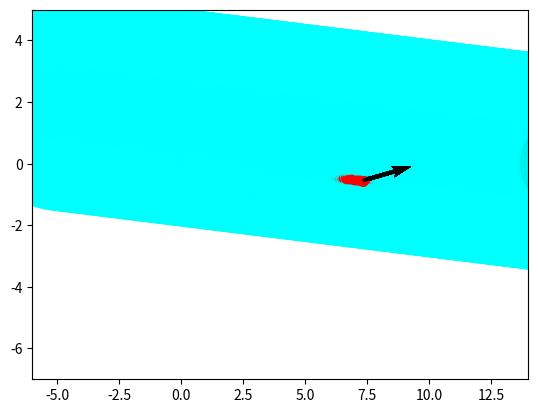

Write the Python code that produced this figure.
import numpy as np
import math
import matplotlib.pyplot as plt
import matplotlib.animation as animation
import matplotlib.patches as patches

class Triangle_r_v():

    Robot_speed = 0.6
    Near_zero = 0.01

    def __init__(self):
        return 
    
    @staticmethod
    def dest(x, y, vx, vy):
        a = vx ** 2 + vy ** 2 - Triangle_r_v.Robot_speed ** 2
        b = 2 * (x * vx + y * vy)
        c = x ** 2 + y ** 2
        if abs(a) > Triangle_r_v.Near_zero:
            k = Triangle_r_v.solv_quadratic_equation(a, b, c)
        else:
            k = Triangle_r_v.solv_linear_equation(b, c)
        
        if k < 0:
            raise ValueError("can't reach!!")
        dest_x = x + k * vx
        dest_y = y + k * vy

        return dest_x, dest_y
    
    @staticmethod
    def solv_quadratic_equation(a, b, c):
        if (b**2 - 4*a*c) < 0:
            return -10
        
        D = (b**2 - 4*a*c) ** (1/2)
        x_1 = (-b + D) / (2 * a)
        x_2 = (-b - D) / (2 * a)
        
        if x_2 >= 0:
            return x_2
        return x_1
    
    def solv_linear_equation(b, c):
        return - c / b
    
def first_goal(robx, roby, hx, hy, vx, vy):
    try:
        x = hx - robx
        y = hy - roby
        goalx, goaly = Triangle_r_v.dest(x, y, vx, vy)
        angle = math.atan2(vy, vx) + math.pi
        return goalx+robx, goaly+roby, angle
    except Exception as e:
        return None

def setabsvec(abs, vx, vy):
    absvec = math.sqrt(vx ** 2 + vy ** 2)
    return abs * vx / absvec, abs * vy / absvec

def second_goal(robx, roby, hx, hy, vx, vy):
    gx = robx + vx
    gy = roby + vy
    distance = math.sqrt((vx) ** 2 + (vy) ** 2)
    t = distance / Triangle_r_v.Robot_speed
    hx += vx * t
    hy += vy * t
    angle = math.atan2(hy - gy, hx - gx)
    return gx, gy, angle

def third_goal(robx, roby, hx, hy, vx, vy):
    #to avoid
    gx, gy = setabsvec(Triangle_r_v.Robot_speed, robx-hx, roby - hy)
    gx += robx
    gy += roby
    t = Triangle_r_v.Robot_speed / math.sqrt(vx ** 2 + vy ** 2)
    hx += vx * t
    hy += vy * t
    angle = math.atan2(hy - gy, hx - gx)
    return gx, gy, angle

def selector(robx, roby, hx, hy, vx, vy):
    absvec = math.sqrt(vx ** 2 + vy ** 2)
    hprimex = hx + 1.2 * vx / absvec
    hprimey = hy + 1.2 * vy / absvec
    G1 = first_goal(robx, roby, hprimex, hprimey, vx, vy)
    if G1 is None:
        frag = False
    else:
        frag = True
    
    G2 = second_goal(robx, roby, hx, hy, vx, vy)
    G3 = third_goal(robx, roby, hx, hy, vx, vy)

    conangle = ((robx - hx) * vx + (roby - hy) * vy) / (math.sqrt((robx - hx) ** 2 + (roby - hy) ** 2) * math.sqrt(vx ** 2 + vy ** 2))
    distance = math.sqrt((robx - hx) ** 2 + (roby - hy) ** 2)
    if distance < 1.2:
        return G3
    elif distance < 3.5:
        return G2
    elif frag:
        return G1
    else:
        return robx, roby, None
    
def rob_movement(robx, roby, G, deltat):
    Gx, Gy, angle = G
    if Gx is None:
        return robx, roby, None
    rob_speed = Triangle_r_v.Robot_speed
    x = Gx - robx
    y = Gy - roby
    absvec = math.sqrt(x ** 2 + y ** 2)
    if absvec == 0:
        return robx, roby, None
    mult = rob_speed * deltat / absvec
    return robx + x * mult, roby + y * mult, angle

def main():
    robx = 0
    roby = 0
    hx = -5.0
    hy = 2
    vx = 1.0
    vy = -0.1
    deltat = 0.1
    ims = []
    fig, ax = plt.subplots()
    ax.set_xlim(-6, 14)
    ax.set_ylim(-7, 5)
    v_angle = math.atan2(vy, vx)
    robangle = math.pi * 2/ 3
    for i in range(200):
        temp = []
        p = ax.scatter(hx, hy, c='b', marker='o')
        temp.append(p)
        im = patches.Wedge((hx, hy), 1.2, 0, 360, color='teal', alpha=0.5)
        p = ax.add_patch(im)
        temp.append(p)
        im = patches.Wedge((hx, hy), 3.5, 0, 360, color='cyan', alpha=0.8)
        p = ax.add_patch(im)
        temp.append(p)
        p = ax.scatter(robx, roby, c='r', marker='o')
        temp.append(p)
        if i %10 == 0:
            Gx, Gy, angle = selector(robx, roby, hx, hy, vx, vy)
        absgoal = math.sqrt((Gx-robx)**2 + (Gy-roby)**2)
        if absgoal == 0:
            vecx = 0
            vecy = 0
        else:
            vecx = (Gx-robx) / absgoal
            vecy = (Gy-roby) / absgoal
        arrow = ax.quiver(hx, hy, 2 * vx/math.sqrt(vx **2 + vy**2),  2 * vy/ math.sqrt(vx**2 + vy**2), angles='xy', scale_units='xy', scale=1, color='b')
        temp.append(arrow)
        arrow = ax.quiver(robx, roby,  2 *vecx,  2 *vecy, angles='xy', scale_units='xy', scale=1, color='r')
        temp.append(arrow)
        arrow = ax.quiver(robx, roby,   2 *math.cos(robangle), 2 * math.sin(robangle), angles='xy', scale_units='xy', scale=1, color='black')
        temp.append(arrow)
    
        ims.append(temp)
        robx, roby, angle = rob_movement(robx, roby, (Gx, Gy, angle), deltat)
        # bring the robangle closer to angle
        if angle is not None:
            if angle - robangle > math.pi:
                robangle += 2 * math.pi
            elif angle - robangle < -math.pi:
                robangle -= 2 * math.pi
            dis = abs(angle - robangle)
            if angle - robangle > 0:
                robangle += min(0.08, dis)
            else:
                robangle -= min(0.08, dis)

        hx += vx * deltat
        hy += vy * deltat
    ani = animation.ArtistAnimation(fig, ims, interval=1/deltat)
    plt.show()
main()

